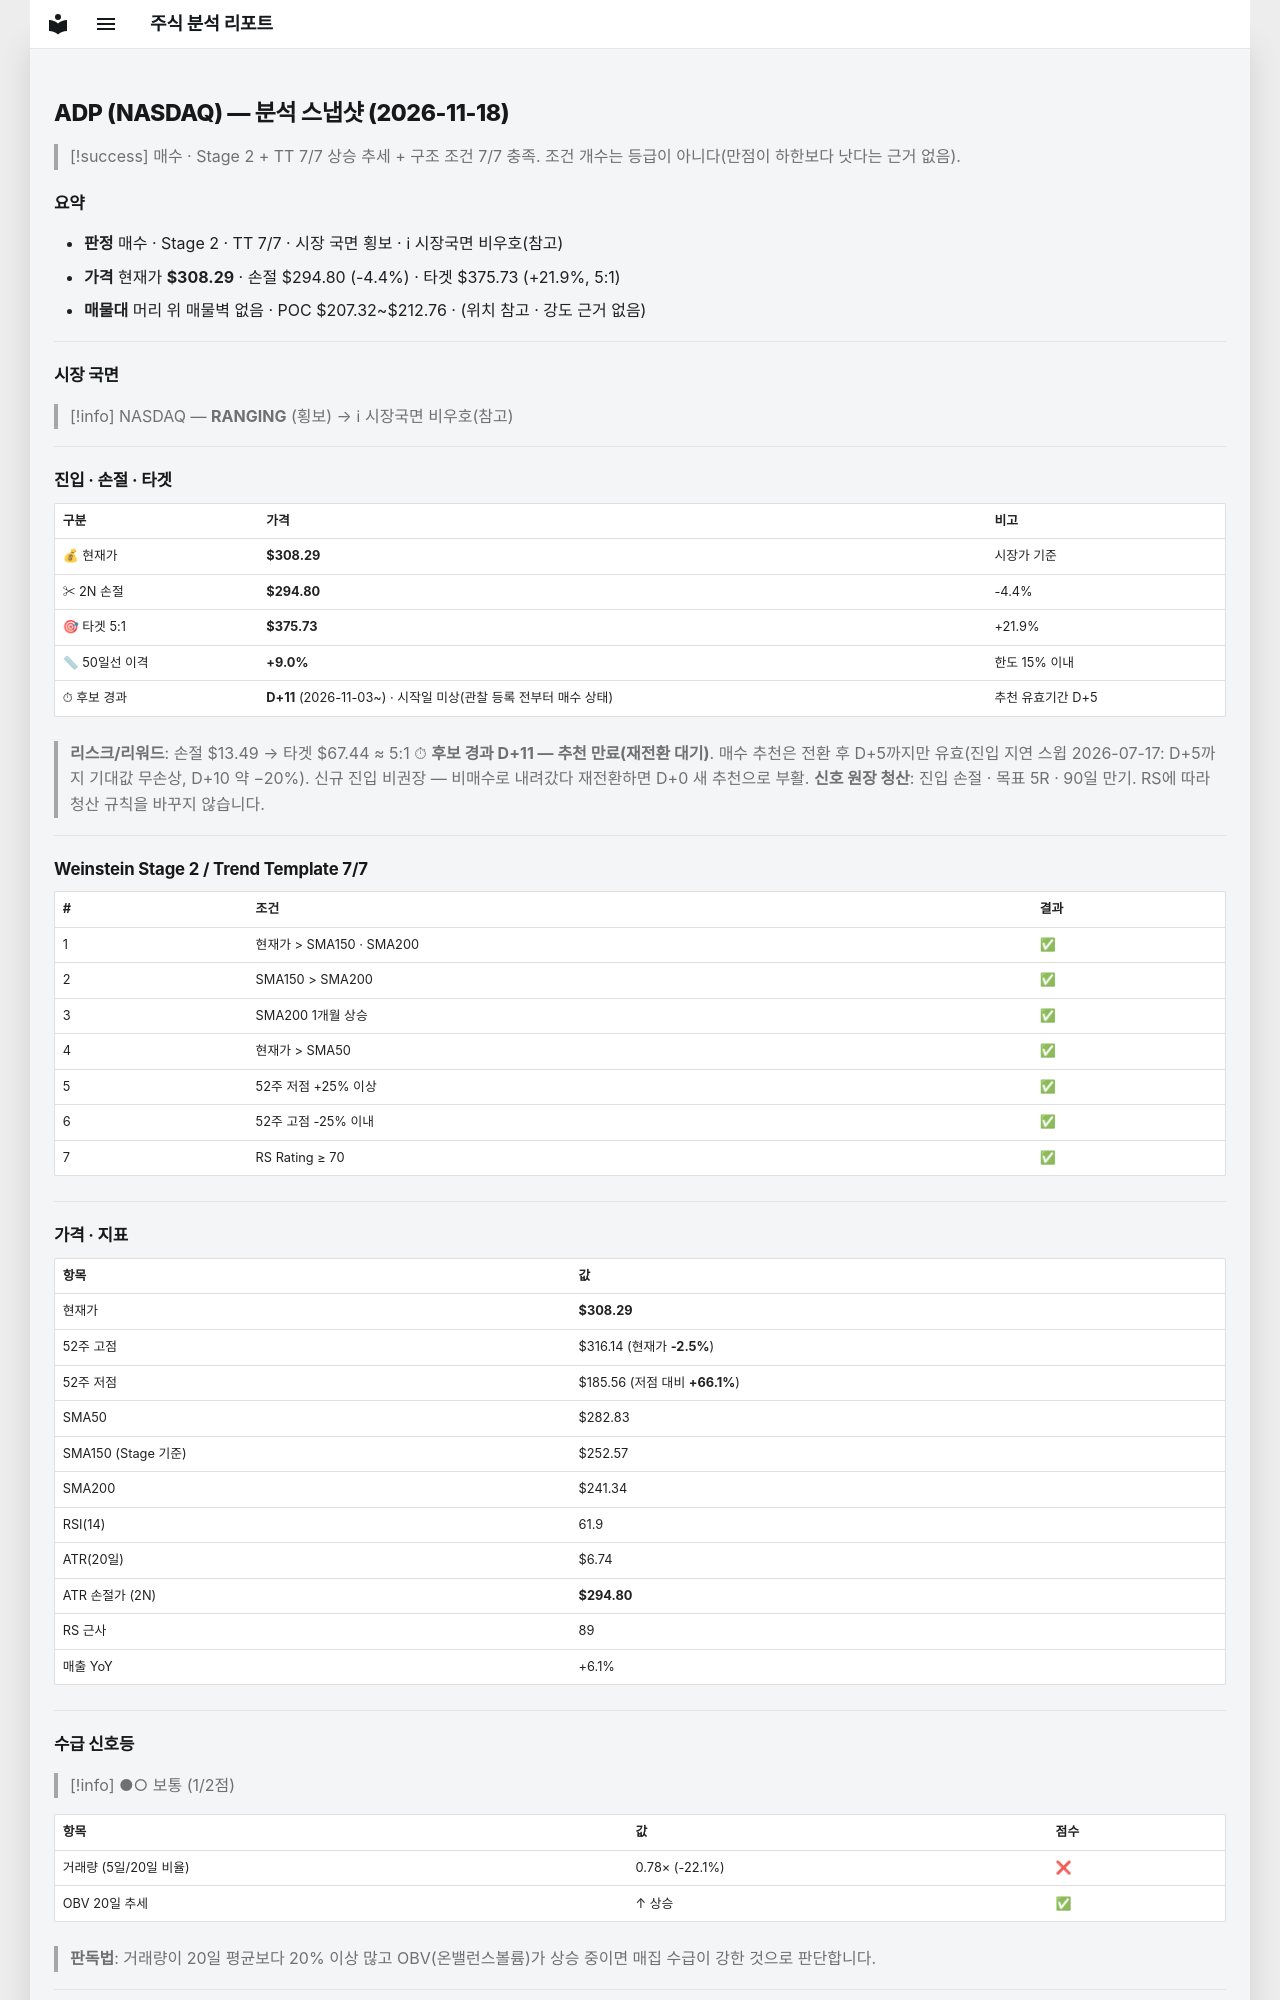

repository: soloandco/stock-reports · page: snapshots/ADP-2026-11-18/index.html · generator: mkdocs

---
type: analysis-snapshot
title: ADP 분석 스냅샷
ticker: ADP
market: NASDAQ
created: 2026-11-18
updated: 2026-11-18
bar-date: 2026-11-17
verdict: 매수후보
real-rr: 0.67
sma50-gap-pct: 9.0
candidate-days: 11
candidate-since: 2026-11-03
candidate-start-unknown: true
weekly-position: 저항대아래
weekly-overhead-price: 317.38
weekly-overhead-pct: 2.9
stage: 2
trend-template-score: 7
tt-max: 7
ma-set: sma-50-150-200
price: 308.2900085449219
stop-price: 294.80144396309373
market-regime: RANGING
supply-demand-score: 1/2
supply-demand-label: 보통
status: tracking
tags:
  - stock-agent
  - watchlist
  - ADP
  - analysis
related:
  - "[[analysis-template]]"
---

# ADP (NASDAQ) — 분석 스냅샷 (2026-11-18)

> [!success] 매수 · Stage 2 + TT 7/7
> 상승 추세 + 구조 조건 7/7 충족. 조건 개수는 등급이 아니다(만점이 하한보다 낫다는 근거 없음).

## 요약

- **판정** 매수 · Stage 2 · TT 7/7 · 시장 국면 횡보 · ℹ 시장국면 비우호(참고)
- **가격** 현재가 **$308.29** · 손절 $294.80 (-4.4%) · 타겟 $375.73 (+21.9%, 5:1)
- **매물대** 머리 위 매물벽 없음 · POC $207.32~$212.76 · (위치 참고 · 강도 근거 없음)

---

## 시장 국면

> [!info] NASDAQ — **RANGING** (횡보) → ℹ 시장국면 비우호(참고)

---

## 진입 · 손절 · 타겟

| 구분 | 가격 | 비고 |
|------|------|------|
| 💰 현재가 | **$308.29** | 시장가 기준 |
| ✂ 2N 손절 | **$294.80** | -4.4% |
| 🎯 타겟 5:1 | **$375.73** | +21.9% |
| 📏 50일선 이격 | **+9.0%** | 한도 15% 이내 |
| ⏱ 후보 경과 | **D+11** (2026-11-03~) · 시작일 미상(관찰 등록 전부터 매수 상태) | 추천 유효기간 D+5 |

> **리스크/리워드**: 손절 $13.49 → 타겟 $67.44 ≈ 5:1
> ⏱ **후보 경과 D+11 — 추천 만료(재전환 대기)**. 매수 추천은 전환 후 D+5까지만 유효(진입 지연 스윕 2026-07-17: D+5까지 기대값 무손상, D+10 약 −20%). 신규 진입 비권장 — 비매수로 내려갔다 재전환하면 D+0 새 추천으로 부활.
> **신호 원장 청산**: 진입 손절 · 목표 5R · 90일 만기. RS에 따라 청산 규칙을 바꾸지 않습니다.

---

## Weinstein Stage 2 / Trend Template 7/7

| # | 조건 | 결과 |
|---|------|------|
| 1 | 현재가 > SMA150 · SMA200 | ✅ |
| 2 | SMA150 > SMA200 | ✅ |
| 3 | SMA200 1개월 상승 | ✅ |
| 4 | 현재가 > SMA50 | ✅ |
| 5 | 52주 저점 +25% 이상 | ✅ |
| 6 | 52주 고점 -25% 이내 | ✅ |
| 7 | RS Rating ≥ 70 | ✅ |

---

## 가격 · 지표

| 항목 | 값 |
|------|---|
| 현재가 | **$308.29** |
| 52주 고점 | $316.14 (현재가 **-2.5%**) |
| 52주 저점 | $185.56 (저점 대비 **+66.1%**) |
| SMA50 | $282.83 |
| SMA150 (Stage 기준) | $252.57 |
| SMA200 | $241.34 |
| RSI(14) | 61.9 |
| ATR(20일) | $6.74 |
| ATR 손절가 (2N) | **$294.80** |
| RS 근사 | 89 |
| 매출 YoY | +6.1% |

---
## 수급 신호등

> [!info] ●○ 보통 (1/2점)

| 항목 | 값 | 점수 |
|------|------|------|
| 거래량 (5일/20일 비율) | 0.78× (-22.1%) | ❌ |
| OBV 20일 추세 | ↑ 상승 | ✅ |

> **판독법**: 거래량이 20일 평균보다 20% 이상 많고 OBV(온밸런스볼륨)가 상승 중이면 매집 수급이 강한 것으로 판단합니다.

---
